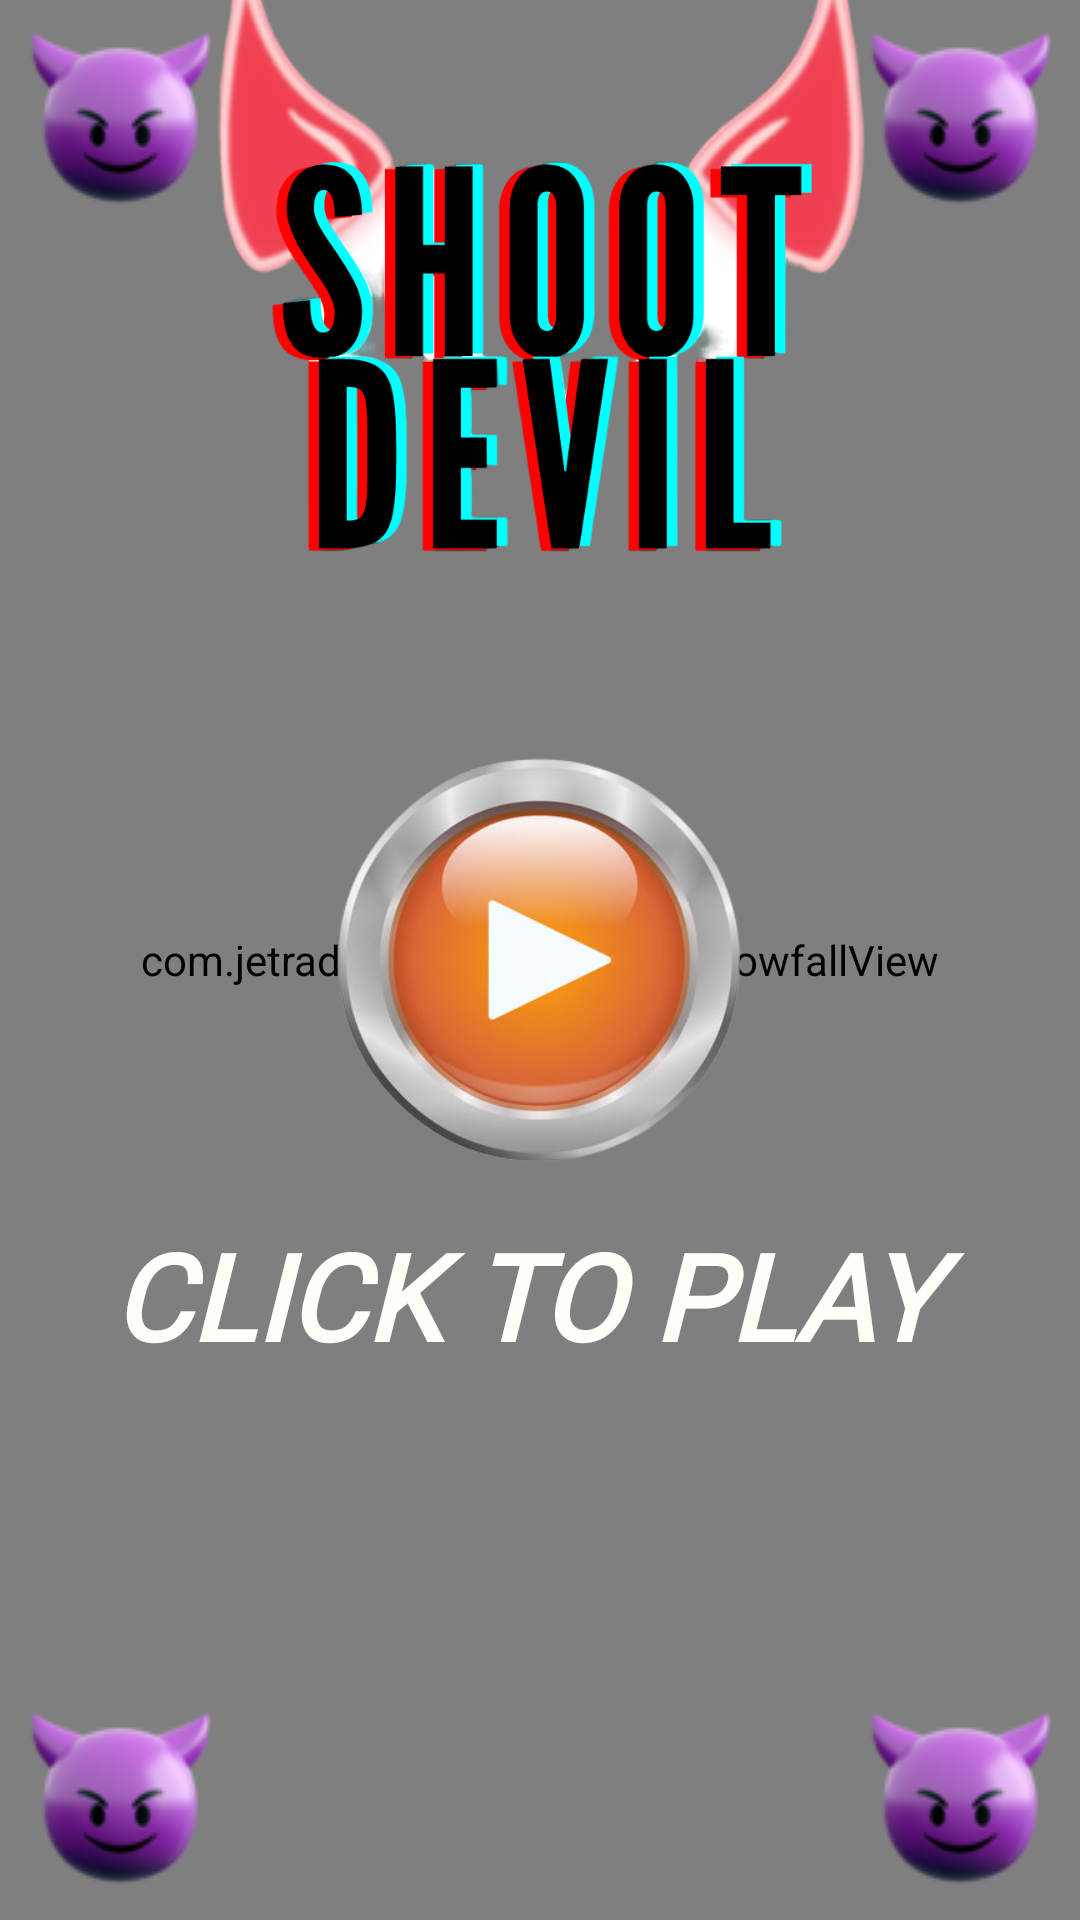

Reconstruct the res/layout file that produces this screen, plus the resources it refers to.
<!-- AndroidManifest.xml: application theme Theme.AppCompat.Light.NoActionBar.FullScreen -->
<!-- res/layout/activity_main.xml -->
<?xml version="1.0" encoding="utf-8"?>
<androidx.constraintlayout.widget.ConstraintLayout xmlns:android="http://schemas.android.com/apk/res/android"

    xmlns:tools="http://schemas.android.com/tools"
    android:layout_width="match_parent"
    android:layout_height="match_parent"
    xmlns:app="http://schemas.android.com/apk/res-auto"
    android:background="#F4A871"
    tools:context=".MainActivity">

    <com.jetradarmobile.snowfall.SnowfallView
        android:id="@+id/snowfallView"
        android:layout_width="match_parent"
        android:layout_height="match_parent"
        android:background="@drawable/bg"
        app:layout_constraintBottom_toBottomOf="parent"
        app:layout_constraintEnd_toEndOf="parent"
        app:layout_constraintHorizontal_bias="0.0"
        app:layout_constraintStart_toStartOf="parent"
        app:layout_constraintTop_toTopOf="parent"
        app:layout_constraintVertical_bias="0.0"
        app:snowflakeAlphaMax="255"
        app:snowflakeAlphaMin="150"
        app:snowflakeAngleMax="5"
        app:snowflakeSizeMax="10dp"
        app:snowflakeSizeMin="2dp"
        app:snowflakeSpeedMax="12"
        app:snowflakeSpeedMin="4"
        app:snowflakesAlreadyFalling="false"
        app:snowflakesFadingEnabled="true" />

    <ImageView
        android:layout_width="wrap_content"
        android:layout_height="300dp"
        android:src="@drawable/des"
        app:layout_constraintBottom_toTopOf="@+id/imageView"
        app:layout_constraintEnd_toEndOf="parent"
        app:layout_constraintStart_toStartOf="parent" />

    <ImageView
        android:layout_width="wrap_content"
        android:layout_height="wrap_content"
        android:src="@drawable/n"
        app:layout_constraintBottom_toBottomOf="@+id/snowfallView"
        app:layout_constraintEnd_toEndOf="parent" />

    <ImageView
        android:id="@+id/imageView2"
        android:layout_width="wrap_content"
        android:layout_height="wrap_content"
        android:src="@drawable/n"
        app:layout_constraintEnd_toEndOf="parent"
        app:layout_constraintTop_toTopOf="parent" />

    <ImageView
        android:id="@+id/imageView4"
        android:layout_width="wrap_content"
        android:layout_height="wrap_content"
        android:src="@drawable/n"
        app:layout_constraintStart_toStartOf="parent"
        app:layout_constraintTop_toTopOf="parent" />

    <ImageView
        android:id="@+id/imageView3"
        android:layout_width="wrap_content"
        android:layout_height="wrap_content"
        android:src="@drawable/n"
        app:layout_constraintBottom_toBottomOf="parent"
        app:layout_constraintStart_toStartOf="parent" />

    <ImageView
        android:id="@+id/imageView"
        android:layout_width="150dp"
        android:layout_height="150dp"
        android:layout_gravity="center"

        android:src="@drawable/play"
        app:layout_constraintBottom_toBottomOf="parent"
        app:layout_constraintEnd_toEndOf="parent"
        app:layout_constraintStart_toStartOf="@+id/snowfallView"
        app:layout_constraintTop_toTopOf="@+id/snowfallView" />

    <TextView
        android:id="@+id/textView"
        android:layout_width="wrap_content"
        android:layout_height="wrap_content"
        android:fontFamily="@font/annie_use_your_telescope"
        android:padding="10dp"
        android:text="CLICK TO PLAY "
        android:textColor="#FFFEF8"
        android:textSize="40sp"
        android:textStyle="bold|italic"
        app:layout_constraintEnd_toEndOf="parent"
        app:layout_constraintStart_toStartOf="parent"
        app:layout_constraintTop_toBottomOf="@+id/imageView" />



</androidx.constraintlayout.widget.ConstraintLayout>
<!-- resources referenced by this layout -->
<resources>
  <!-- drawable des: png bitmap (drawable, 225732 bytes) -->
  <!-- drawable n: png bitmap (drawable, 7558 bytes) -->
  <!-- drawable play: png bitmap (drawable, 101203 bytes) -->
  <style name="Theme.AppCompat.Light.NoActionBar.FullScreen">
  
          <item name="android:windowNoTitle">true</item>
          <item name="android:windowActionBar">false</item>
  
          <item name="android:windowFullscreen">true</item>
  
          <item name="android:windowContentOverlay">@null</item>
  
  
      </style>
</resources>
